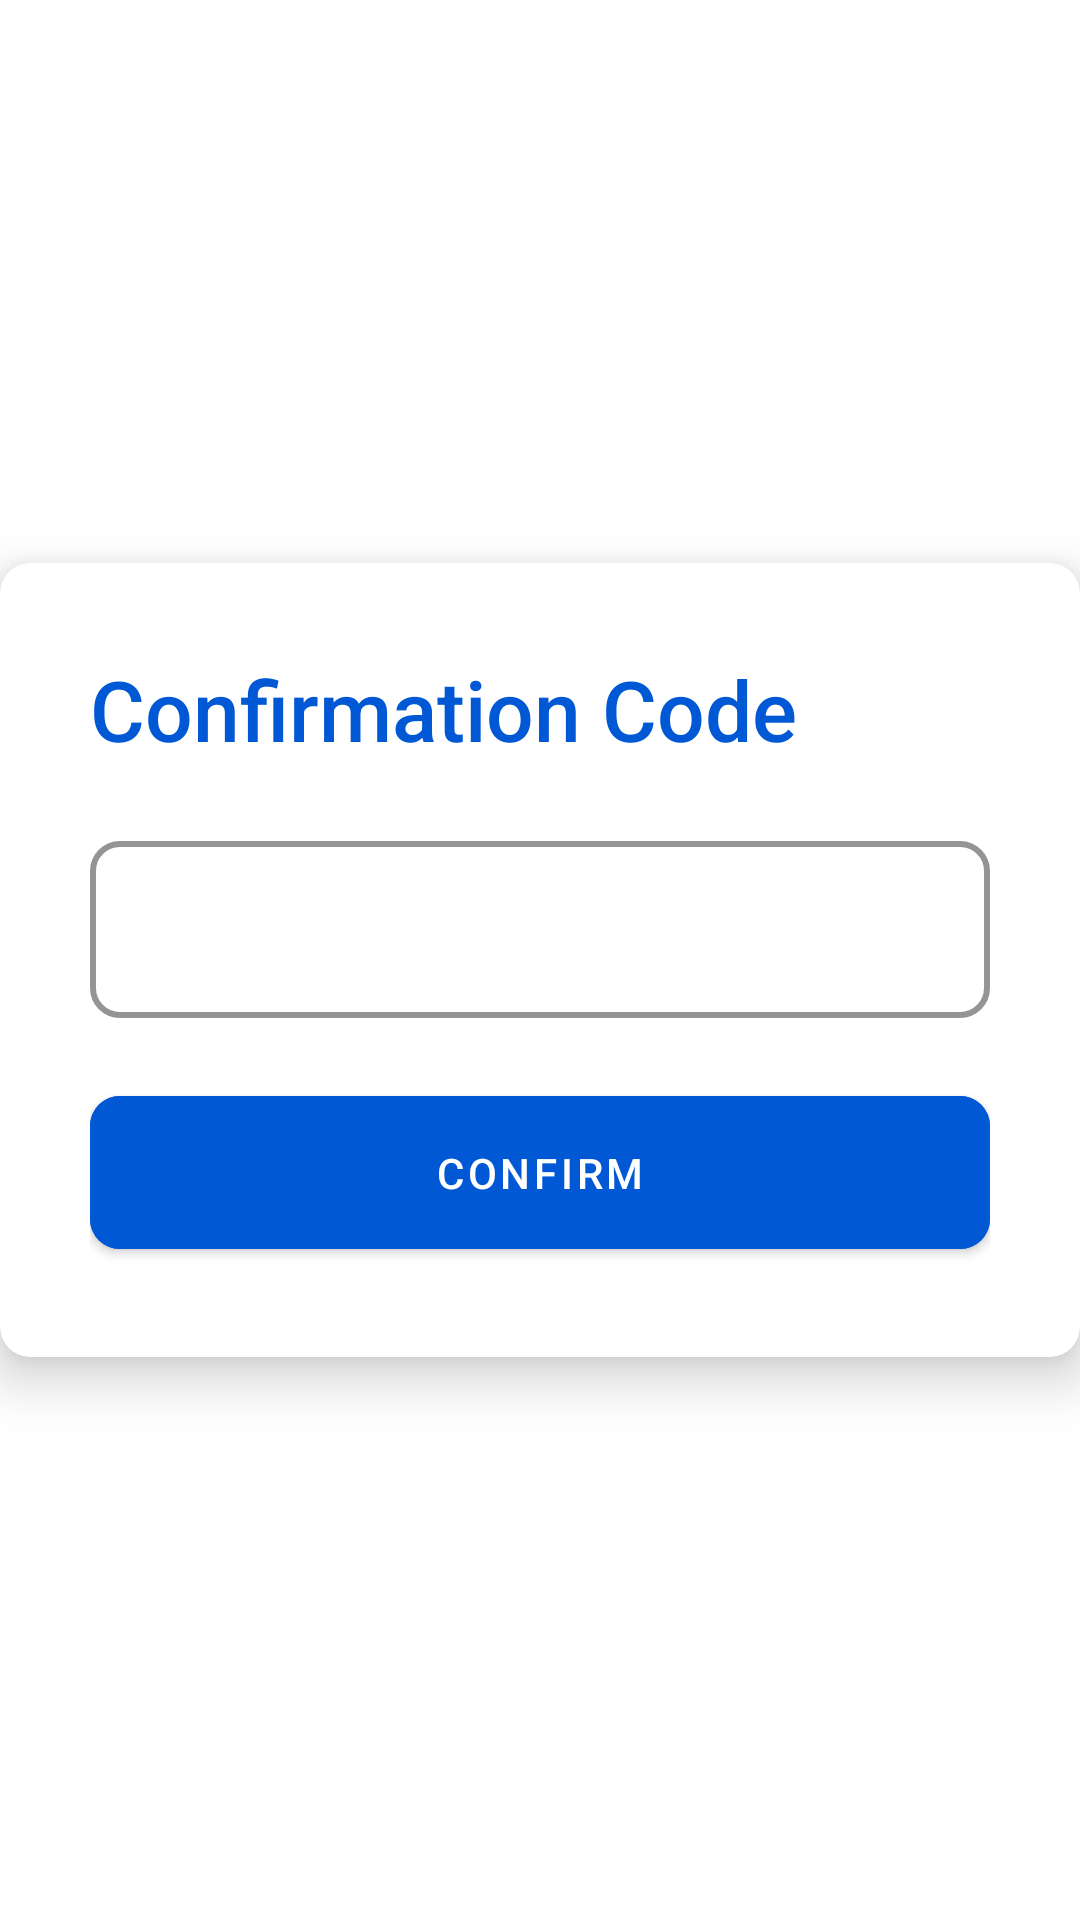

Produce the Android XML layout that renders to this screen, including the resource entries it uses.
<!-- AndroidManifest.xml: application theme Theme.Tpa_mobile -->
<!-- res/layout/modal_confirmation_code.xml -->
<?xml version="1.0" encoding="utf-8"?>
<LinearLayout xmlns:android="http://schemas.android.com/apk/res/android"
    android:layout_width="match_parent"
    android:layout_height="match_parent"
    xmlns:app="http://schemas.android.com/apk/res-auto"
    android:gravity="center"
    android:orientation="vertical"
    >
    
    <androidx.cardview.widget.CardView
        android:layout_width="match_parent"
        android:layout_height="wrap_content"
        app:cardCornerRadius="10dp"
        app:cardElevation="10dp"
        android:layout_gravity="center_horizontal"
        >

        <LinearLayout
            android:layout_width="match_parent"
            android:layout_height="wrap_content"
            android:orientation="vertical"
            android:gravity="center"
            android:background="@drawable/modal_background"
            android:padding="30dp"
            >
            <TextView
                android:layout_width="match_parent"
                android:layout_height="wrap_content"
                android:text="Confirmation Code"
                android:textColor="@color/primary"
                android:textSize="28sp"
                android:fontFamily="sans-serif-medium"
                />
            <Space
                android:layout_width="match_parent"
                android:layout_height="20dp"/>

            <com.google.android.material.textfield.TextInputLayout
                style="@style/Widget.MaterialComponents.TextInputLayout.OutlinedBox"
                android:layout_width="match_parent"
                android:layout_height="wrap_content"
                app:boxStrokeColor="@color/black"
                app:boxStrokeWidth="2dp"
                app:hintTextColor="@color/outlined_box_stroke_color"
                app:boxCornerRadiusBottomEnd="10dp"
                app:boxCornerRadiusBottomStart="10dp"
                app:boxCornerRadiusTopEnd="10dp"
                app:boxCornerRadiusTopStart="10dp"

                >
                <com.google.android.material.textfield.TextInputEditText
                    android:id="@+id/code"
                    android:layout_width="match_parent"
                    android:layout_height="wrap_content"
                    android:textColorHint="@color/grey"
                    android:inputType="text"
                    android:textSize="20sp"
                    android:textColor="@color/black"
                    android:textCursorDrawable="@drawable/color_text_cursor"
                    android:padding="16dp"
                    android:gravity="center_horizontal"
                    />
            </com.google.android.material.textfield.TextInputLayout>

            <Space
                android:layout_width="match_parent"
                android:layout_height="20dp"/>

            <com.google.android.material.button.MaterialButton
                android:id="@+id/confirmBtn"
                android:layout_width="match_parent"
                android:layout_height="wrap_content"
                android:backgroundTint="@color/primary"
                android:text="Confirm"
                android:fontFamily="sans-serif-medium"
                android:textSize="14sp"
                android:textColor="@color/white"
                android:paddingVertical="16dp"
                app:cornerRadius="10dp"
                />
        </LinearLayout>
    </androidx.cardview.widget.CardView>

</LinearLayout>
<!-- resources referenced by this layout -->
<resources>
  <color name="black">#000000</color>
  <color name="grey">#A6A6A6</color>
  <color name="primary">#0058D5</color>
  <color name="white">#FFFFFFFF</color>
  <!-- drawable color_text_cursor (drawable) -->
  <?xml version="1.0" encoding="utf-8"?>
  <shape xmlns:android="http://schemas.android.com/apk/res/android">
      <size android:width="2dp" />
      <solid android:color="@color/black"/>
  </shape>
  <style name="Theme.Tpa_mobile" parent="Theme.MaterialComponents.DayNight.DarkActionBar">
          <item name="android:windowBackground">@color/white</item>
          <item name="windowNoTitle">true</item>
          <item name="android:statusBarColor">@color/white</item>
  
          
          <item name="colorPrimary">@color/purple_500</item>
          <item name="colorPrimaryVariant">@color/purple_700</item>
          <item name="colorOnPrimary">@color/white</item>
          
          <item name="colorSecondary">@color/teal_200</item>
          <item name="colorSecondaryVariant">@color/teal_700</item>
          <item name="colorOnSecondary">@color/black</item>
          
          
      </style>
  <color name="purple_500">#FF6200EE</color>
  <color name="purple_700">#FF3700B3</color>
  <color name="teal_200">#FF03DAC5</color>
  <color name="teal_700">#FF018786</color>
</resources>
